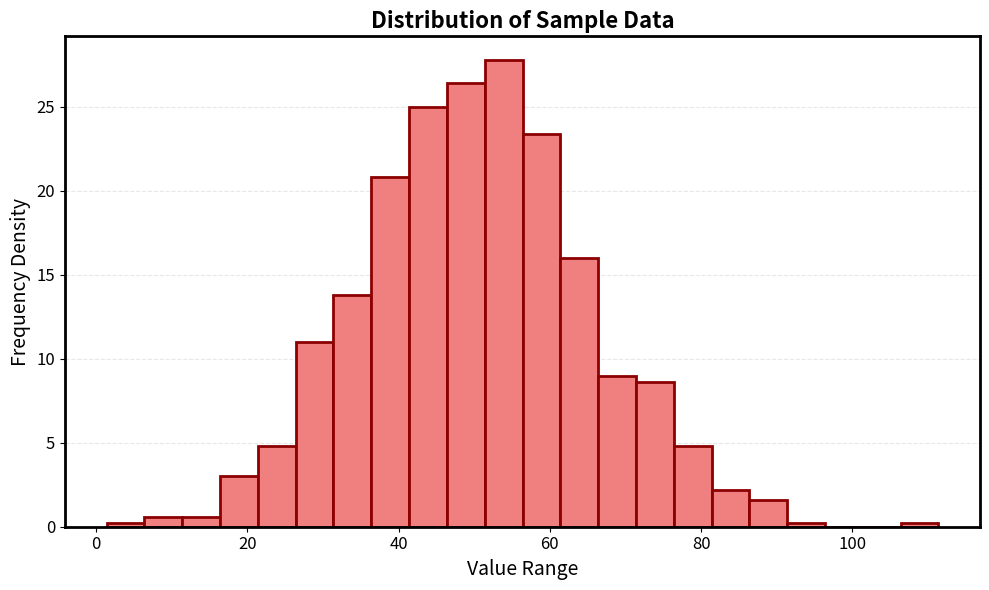

Reproduce this figure in Python.
"""
Histogram-generator.


Author: Claude 4.5 02.12.2025
"""

import matplotlib.pyplot as plt
import numpy as np

def create_histogram(data, class_width=1, color='skyblue', 
                    edge_color='black', edge_width=1.5,
                    font_size=12, title='Histogram', 
                    xlabel='Values', ylabel='Frequency Density'):
    """
    Create a customizable histogram with frequency density (frequency/class_width).
    
    Parameters:
    -----------
    data : array-like
        The data to plot
    class_width : float
        Width of each histogram class/bin
    color : str
        Color of the bars
    edge_color : str
        Color of the bar edges
    edge_width : float
        Width of the bar edges
    font_size : int
        Font size for labels and title
    title : str
        Title of the histogram
    xlabel : str
        Label for x-axis
    ylabel : str
        Label for y-axis (frequency density)
    """
    
    # Calculate bins based on class width
    data_min = np.min(data)
    data_max = np.max(data)
    bins = np.arange(data_min, data_max + class_width, class_width)
    
    # Create figure and axis
    fig, ax = plt.subplots(figsize=(10, 6))
    
    # Create histogram with density=True (frequency/class_width)
    # This makes height = frequency / class_width
    counts, edges, patches = ax.hist(data, bins=bins, density=False,
                                     color=color, edgecolor=edge_color, 
                                     linewidth=edge_width)
    
    # Calculate frequency density manually
    densities = counts / class_width
    
    # Clear the plot and redraw with density values
    ax.clear()
    
    # Create bars with density heights
    bar_positions = edges[:-1]
    ax.bar(bar_positions, densities, width=class_width, 
           align='edge', color=color, edgecolor=edge_color,
           linewidth=edge_width)
    
    # Customize fonts
    ax.set_title(title, fontsize=font_size + 2, fontweight='bold')
    ax.set_xlabel(xlabel, fontsize=font_size)
    ax.set_ylabel(ylabel, fontsize=font_size)
    ax.tick_params(labelsize=font_size - 2)
    
    # Adjust spine widths
    for spine in ax.spines.values():
        spine.set_linewidth(edge_width)
    
    # Add grid for better readability
    ax.grid(axis='y', alpha=0.3, linestyle='--')
    ax.set_axisbelow(True)
    
    plt.tight_layout()
    return fig, ax, counts, densities, edges


# Example usage
if __name__ == "__main__":
    # Generate sample data
    np.random.seed(42)
    data = np.random.normal(50, 15, 1000)
    
    # Create histogram with custom parameters
    fig, ax, counts, densities, edges = create_histogram(
        data=data,
        class_width=5,           # Adjust bin width
        color='lightcoral',       # Bar color
        edge_color='darkred',     # Edge color
        edge_width=2,             # Edge width
        font_size=14,             # Font size
        title='Distribution of Sample Data',
        xlabel='Value Range',
        ylabel='Frequency Density'
    )
    
    plt.show()
    
    # Print frequency information
    print("\nClass intervals, frequencies, and densities:")
    for i in range(len(counts)):
        print(f"[{edges[i]:.1f}, {edges[i+1]:.1f}): "
              f"Frequency = {int(counts[i])}, "
              f"Density = {densities[i]:.2f}")
